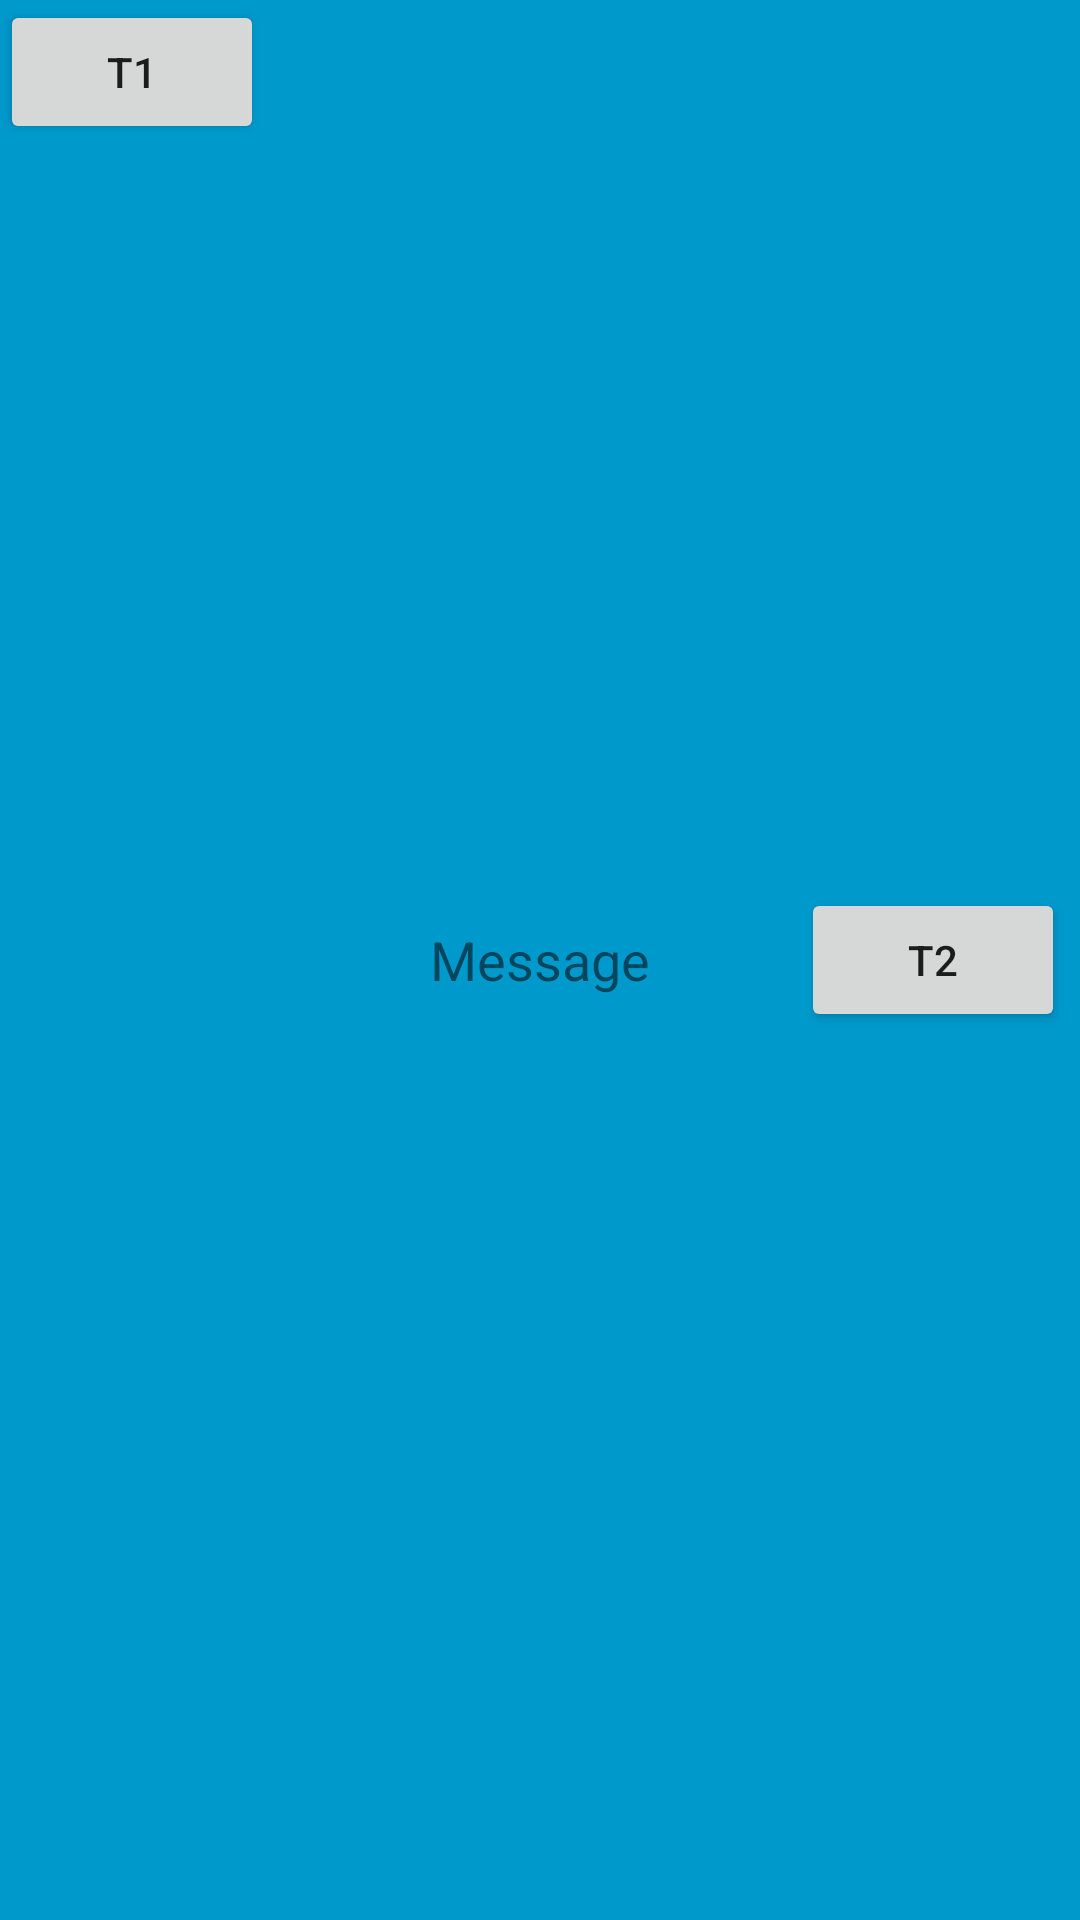

The Android layout XML behind this screen, and the referenced resources:
<!-- AndroidManifest.xml: application theme Theme.HopeForAll -->
<!-- res/layout/custom_message_title.xml -->
<?xml version="1.0" encoding="utf-8"?>
<RelativeLayout xmlns:android="http://schemas.android.com/apk/res/android"
    android:layout_width="fill_parent"
    android:layout_height="wrap_content"
    android:background="@android:color/holo_blue_dark">

    <Button
        android:id="@+id/btnBack"
        android:layout_width="wrap_content"
        android:layout_height="wrap_content"
        android:text="T1" />

    <TextView
        android:id="@+id/txtMessageTitle"
        android:layout_width="wrap_content"
        android:layout_height="wrap_content"
        android:layout_centerInParent="true"
        android:textSize="18sp"
        android:text="Message" />

    <Button
        android:id="@+id/btnCreateNewMessage"
        android:layout_width="wrap_content"
        android:layout_height="wrap_content"
        android:layout_alignParentRight="true"
        android:layout_centerVertical="true"
        android:layout_marginRight="5dp"
        android:text="T2" />
</RelativeLayout>
<!-- resources referenced by this layout -->
<resources>
  <style name="Theme.HopeForAll" parent="Theme.MaterialComponents.DayNight.DarkActionBar">
  
          <item name="colorPrimary">@color/blue</item>
          <item name="colorPrimaryVariant">@color/blue</item>
          <item name="colorOnPrimary">@color/white</item>
  
          <item name="colorSecondary">@color/blue</item>
          <item name="colorSecondaryVariant">@color/blue</item>
          <item name="colorOnSecondary">@color/white</item>
  
          <item name="android:statusBarColor" tools:targetApi="l">?attr/colorPrimary</item>
  
      </style>
  <color name="blue">#2196F3</color>
  <color name="white">#FFFFFFFF</color>
</resources>
